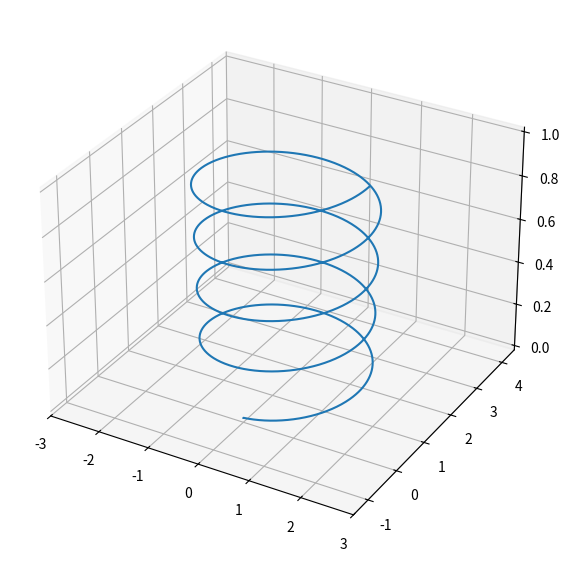

Write the Python code that produced this figure.
import numpy as np
import matplotlib.pyplot as plt
from mpl_toolkits.mplot3d import Axes3D


class CircleDrive2D:
    # r: the radius of the circle
    # theta: the rotation of the control
    # friforce: the friction force
    # dt: delta time
    # rg: eligible error range
    def __init__(self, r=1.0, theta=0.0, friforce=0.0, dt=0.1, rg=1.0, nsteps=1000):
        self.radius = r
        self.trans_theta = theta
        self.friction_force = friforce
        self.dt = dt
        self.upper_x = 2 * r
        self.lower_x = -2 * r
        self.upper_y = 3 * r
        self.lower_y = -r
        print('x ~ [%.3f, %.3f], y ~ [%.3f, %.3f]\n' % (self.lower_x, self.upper_x,
            self.lower_y, self.upper_y))
        self.range = rg
        self.nsteps = nsteps

        self.rotation = np.array([[np.cos(theta), -np.sin(theta)], [np.sin(theta), np.cos(theta)]])

    def reset(self):
        self.pos_list = []
        self.pos = np.zeros((2))
        self.v = np.zeros((2))
        self.pos_list.append(self.pos)


    def step(self, a):
        old_pos = self.pos
        old_v = self.v
        
        # rotate the a_v
        cur_a = np.array(a)
        cur_a = np.reshape(cur_a, (2, 1))
        cur_a = np.dot(self.rotation, cur_a)
        cur_a = np.reshape(cur_a, (2,))
        # effect of friction force
        magnitude = np.sqrt(np.sum(cur_a * cur_a))
        magnitude = magnitude - self.friction_force
        if magnitude < 1e-9:
            cur_a = np.zeros((2))
        else:
            print(magnitude / (magnitude + self.friction_force))
            cur_a *= magnitude / (magnitude + self.friction_force)

        print('refactor a: [%.3f, %.3f]' % (cur_a[0], cur_a[1]))

        new_v = old_v + cur_a * self.dt
        new_pos = old_pos + old_v * self.dt + 0.5 * self.dt * self.dt * cur_a
        self.pos = new_pos
        self.v = new_v
        self.pos_list.append(new_pos)

        return self.state(), self.reward(), self.check()

    def state(self):
        return np.concatenate([self.pos, self.v])


    def reward(self):
        dif = self.pos - np.array([0.0, self.radius])
        dist = np.sqrt(np.sum(dif * dif))
        if np.abs(dist - self.radius) < self.range:
            return 1.0
        else:
            return 0.0
            bias = (np.abs(dist - self.radius) - self.range)
            return 1 - bias * bias


    def set_state(self, pos, v):
        self.pos = pos
        self.v = v
        self.pos_list.append(self.pos)


    def check(self):
        if (len(self.pos_list) > self.nsteps):
            return False
        if (self.pos[0] > self.upper_x) or (self.pos[0] < self.lower_x) or \
            (self.pos[1] > self.upper_y) or (self.pos[1] < self.lower_x):
            return False
        return True


    def output_img(self, filepath=None, is3D=False):
        xdata = [pos[0] for pos in self.pos_list]
        ydata = [pos[1] for pos in self.pos_list]

        steps = len(self.pos_list)
        zdata = [(i + 0.0) / steps for i in range(steps)]
        if is3D:
            figure = plt.figure(figsize=(7, 7))
            ax = figure.add_subplot(111, projection='3d')
            ax.plot(xdata, ydata, zdata)
        else:
            plt.figure(figsize=(7, 7))
            plt.plot(xdata, ydata, color = 'red', linewidth=1)
        plt.xlim(self.lower_x, self.upper_x)
        plt.ylim(self.lower_y, self.upper_y)
        if filepath == None:
            plt.show()
        else:
            plt.savefig(filepath)


if __name__ == '__main__':
    target = np.array([0.0, 1.5])
    env = CircleDrive2D(r=1.5, dt=0.02, nsteps=2000)
    env.reset()
    env.set_state(np.array([0.0, 0.0]), np.array([1.0, 0.0]))
    pos = np.array([0.0, 0.0])
    while True:
        a = (target - pos) / (1.5 * 1.5)
        state, rd, cont = env.step(a)
        pos = state[0:2]
        print(pos)
        if cont == False:
            break
    env.output_img(is3D=True)
